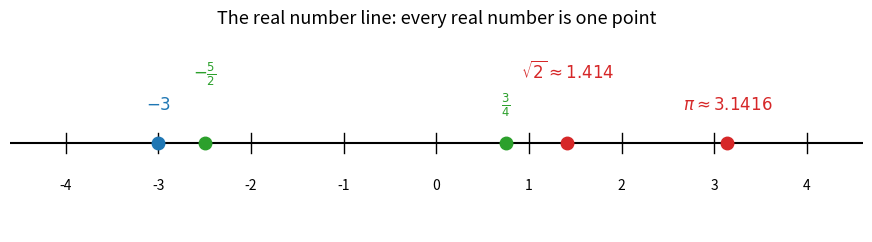
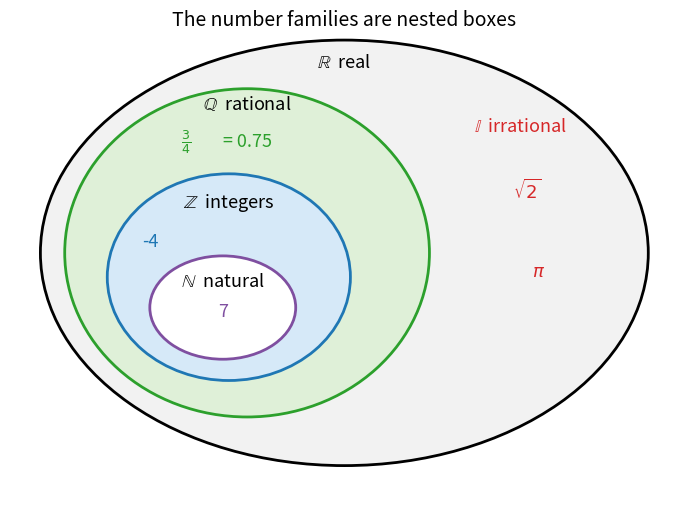
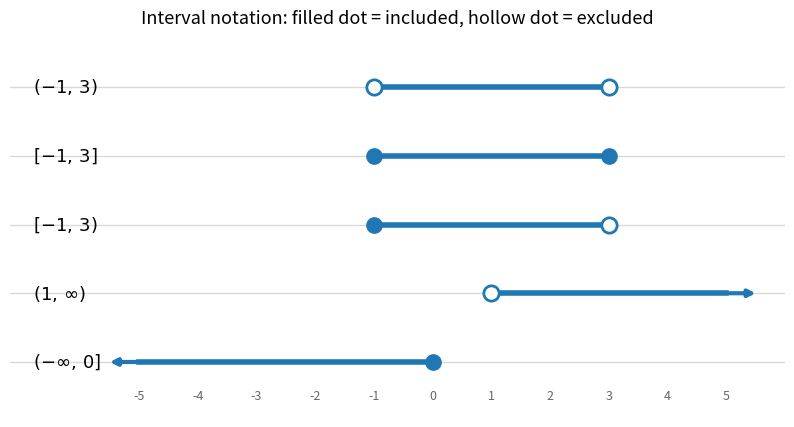
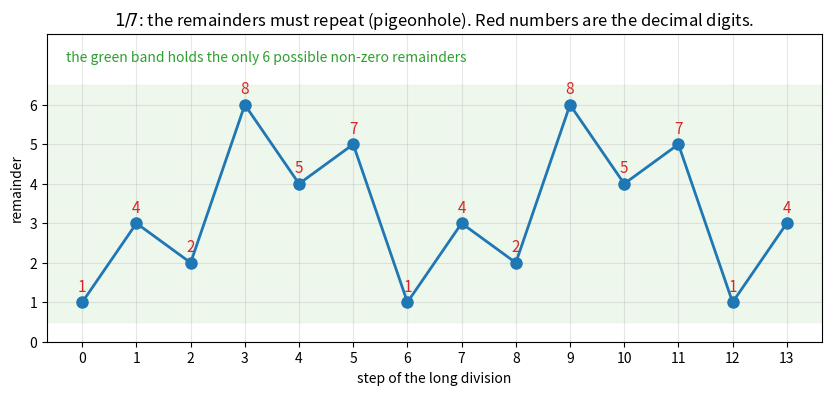

Generate these figures, in order, with matplotlib: (Note: this script raises an exception after producing the figures.)
# --- our very first picture: the real number line ---

import matplotlib.pyplot as plt   # plt = the drawing tool (matplotlib's plotting part)
import numpy as np                # np  = the fast-numbers tool (we use it for pi and sqrt)

# Colour code used in the WHOLE notebook, so pictures stay consistent:
C_INT = "#1f77b4"   # blue  -> integers
C_RAT = "#2ca02c"   # green -> rational numbers that are not integers
C_IRR = "#d62728"   # red   -> irrational numbers

fig, ax = plt.subplots(figsize=(11, 2.6))   # make one empty drawing area, 11 wide, 2.6 tall

ax.axhline(0, color="black", lw=1.5)        # axhline = draw a horizontal line at height 0

# tick marks at every whole number from -4 to 4
for t in range(-4, 5):                                    # range(-4, 5) gives -4, -3, ..., 4
    ax.plot([t, t], [-0.09, 0.09], color="black", lw=1)   # a short vertical stroke
    ax.text(t, -0.42, str(t), ha="center", fontsize=10)   # text = write the label below

# the numbers we want to show off: (label, value, colour, height of the label)
# the heights alternate so that neighbouring labels do not touch each other
marks = [
    (r"$-3$",                   -3.0,        C_INT, 0.30),
    (r"$-\frac{5}{2}$",         -2.5,        C_RAT, 0.58),
    (r"$\frac{3}{4}$",           0.75,       C_RAT, 0.30),
    (r"$\sqrt{2}\approx1.414$",  np.sqrt(2), C_IRR, 0.58),   # np.sqrt = square root
    (r"$\pi\approx3.1416$",      np.pi,      C_IRR, 0.30),   # np.pi   = the number pi
]

for label, value, colour, height in marks:
    ax.plot(value, 0, "o", color=colour, markersize=9)                    # "o" = a filled dot
    ax.text(value, height, label, ha="center", color=colour, fontsize=12)

ax.set_xlim(-4.6, 4.6)     # how much of the line we look at, left to right
ax.set_ylim(-0.8, 1.0)     # vertical window (the line itself is flat)
ax.axis("off")             # hide the default box and axes: we drew our own line
ax.set_title("The real number line: every real number is one point", fontsize=13)
plt.show()                 # show the finished picture

# --- picture of the families sitting inside one another ---

import matplotlib.pyplot as plt
from matplotlib.patches import Ellipse   # Ellipse = an oval shape we can draw and fill

fig, ax = plt.subplots(figsize=(9, 6))

# Each Ellipse((cx, cy), width, height, ...) is one oval centred at (cx, cy).
# facecolor = fill colour, edgecolor = border colour, lw = border thickness.
ovals = [
    (Ellipse((0.0,  0.0), 10.0, 7.0, facecolor="#f2f2f2", edgecolor="black",   lw=2), r"$\mathbb{R}$  real",     (0.0,  3.05)),
    (Ellipse((-1.6, 0.0),  6.0, 5.4, facecolor="#dff0d8", edgecolor="#2ca02c", lw=2), r"$\mathbb{Q}$  rational", (-1.6, 2.35)),
    (Ellipse((-1.9, -0.4), 4.0, 3.4, facecolor="#d6e9f8", edgecolor="#1f77b4", lw=2), r"$\mathbb{Z}$  integers", (-1.9, 0.75)),
    (Ellipse((-2.0, -0.9), 2.4, 1.7, facecolor="#ffffff", edgecolor="#7f4fa0", lw=2), r"$\mathbb{N}$  natural",  (-2.0, -0.55)),
]

for oval, label, (lx, ly) in ovals:
    ax.add_patch(oval)                                   # add_patch = put the shape on the drawing
    ax.text(lx, ly, label, ha="center", fontsize=13)     # its name

# a few example numbers written where they belong
samples = [
    ("7",              -2.0, -1.05, "#7f4fa0"),   # natural
    ("-4",             -3.2,  0.10, "#1f77b4"),   # integer, not natural
    (r"$\frac{3}{4}$", -2.6,  1.75, "#2ca02c"),   # rational, not integer
    ("= 0.75",         -1.6,  1.75, "#2ca02c"),   # the same number in decimal form
    (r"$\sqrt{2}$",     3.0,  0.90, "#d62728"),   # irrational
    (r"$\pi$",          3.2, -0.40, "#d62728"),   # irrational
]
for txt, x, y, colour in samples:
    ax.text(x, y, txt, ha="center", fontsize=13, color=colour)

# the part of R that is OUTSIDE Q is exactly the set of irrational numbers
ax.text(2.9, 2.0, r"$\mathbb{I}$  irrational", ha="center", fontsize=13, color="#d62728")

ax.set_xlim(-5.5, 5.5)
ax.set_ylim(-4.0, 3.6)
ax.set_aspect("equal")   # equal = one unit across looks the same as one unit up, so ovals are not squashed
ax.axis("off")
ax.set_title("The number families are nested boxes", fontsize=14)
plt.show()

# --- picture: what the interval notations look like ---

import matplotlib.pyplot as plt

# each row is: (name, left end, right end, is the left end included?, is the right end included?)
# True = included (filled dot), False = excluded (hollow dot), None = goes on for ever (arrow)
rows = [
    (r"$(-1,\,3)$",      -1, 3, False, False),
    (r"$[-1,\,3]$",      -1, 3, True,  True),
    (r"$[-1,\,3)$",      -1, 3, True,  False),
    (r"$(1,\,\infty)$",   1, 5, False, None),
    (r"$(-\infty,\,0]$", -5, 0, None,  True),
]

fig, ax = plt.subplots(figsize=(10, 5))

for i, (name, lo, hi, lclosed, rclosed) in enumerate(rows):
    y = -i                                            # each interval on its own row, going downwards
    ax.axhline(y, color="0.85", lw=1)                 # a faint grey guide line across the row
    ax.plot([lo, hi], [y, y], color="#1f77b4", lw=4)  # the thick blue bar = the interval itself

    for end, closed, direction in [(lo, lclosed, -1), (hi, rclosed, +1)]:
        if closed is True:                            # filled dot = endpoint belongs to the set
            ax.plot(end, y, "o", color="#1f77b4", markersize=11)
        elif closed is False:                         # hollow dot = endpoint does NOT belong
            ax.plot(end, y, "o", markerfacecolor="white", markeredgecolor="#1f77b4",
                    markeredgewidth=2, markersize=11)
        else:                                         # arrow = the interval never ends on this side
            ax.annotate("", xy=(end + 0.55 * direction, y), xytext=(end, y),
                        arrowprops=dict(arrowstyle="-|>", color="#1f77b4", lw=3))

    ax.text(-6.8, y, name, ha="left", va="center", fontsize=13)     # the name in the left margin

for t in range(-5, 6):                                # one shared scale of tick labels at the bottom
    ax.text(t, -len(rows) + 0.45, str(t), ha="center", fontsize=9, color="0.4")

ax.set_xlim(-7.2, 6.0)
ax.set_ylim(-len(rows) + 0.2, 0.8)
ax.axis("off")
ax.set_title("Interval notation: filled dot = included, hollow dot = excluded", fontsize=13)
plt.show()

# --- long division by hand, in pure Python, so we can SEE the pigeonhole argument ---
# This cell uses no library at all: only the core Python you already know.

def long_division(p, q, max_digits=40):
    # Returns (integer part, list of decimal digits, index where the repetition starts).
    # The last item is None if the decimal terminates.
    # We copy exactly what you do on paper: keep a remainder, multiply it by 10,
    # divide by q, write down the digit, keep the new remainder.
    whole, r = divmod(p, q)          # divmod(p, q) gives (p // q, p % q) in one step
    digits = []                      # the decimal digits we produce, in order
    seen = {}                        # remembers: remainder -> the digit position where we saw it
    while r != 0 and len(digits) < max_digits:
        if r in seen:                # this remainder appeared before -> the cycle starts there
            return whole, digits, seen[r]
        seen[r] = len(digits)        # record the position of this remainder
        digit, r = divmod(r * 10, q) # bring down a zero: divide 10*r by q
        digits.append(digit)
    return whole, digits, None       # None = the division terminated

for p, q in [(5, 8), (1, 3), (1, 7), (23, 55), (1, 13)]:
    whole, digits, start = long_division(p, q)
    if start is None:
        text = f"{whole}." + "".join(map(str, digits))       # a terminating decimal
        kind = "TERMINATES"
    else:
        before = "".join(map(str, digits[:start]))           # the digits before the repeating block
        block = "".join(map(str, digits[start:]))            # the repeating block itself
        text = f"{whole}.{before}({block})"                  # ( ) marks the repeating block
        kind = f"REPEATS, block length {len(block)}  (must be <= q-1 = {q - 1})"
    print(f"{p:>2}/{q:<3} = {text:<26} {kind}")

# --- the same idea as a picture: the remainders of 1/7 walk around a closed loop ---

import matplotlib.pyplot as plt

q = 7
r = 1                      # long division of 1 by 7 starts with remainder 1
steps, rems, digs = [], [], []
for step in range(14):     # 14 steps = twice around the cycle
    steps.append(step)
    rems.append(r)
    digit, r = divmod(r * 10, q)   # exactly one step of long division
    digs.append(digit)

fig, ax = plt.subplots(figsize=(10, 4))
ax.plot(steps, rems, "-o", color="#1f77b4", lw=2, markersize=8)   # the remainder after each step

for s, rr, d in zip(steps, rems, digs):
    ax.text(s, rr + 0.28, str(d), ha="center", color="#d62728", fontsize=11)  # the digit produced

ax.axhspan(0.5, q - 0.5, color="#dff0d8", alpha=0.5, zorder=0)    # axhspan = shade a horizontal band
ax.text(-0.3, 7.1, "the green band holds the only 6 possible non-zero remainders",
        ha="left", fontsize=10, color="#2ca02c")

ax.set_ylim(0, 7.8)                 # leave empty space at the top for that sentence
ax.set_yticks(range(0, q))          # show every whole-number remainder on the vertical axis
ax.set_xticks(steps)
ax.set_xlabel("step of the long division")
ax.set_ylabel("remainder")
ax.set_title(r"$1/7$: the remainders must repeat (pigeonhole). Red numbers are the decimal digits.",
             fontsize=12)
ax.grid(alpha=0.3)                  # a faint grid, so values are easy to read
plt.show()

print("digits of 1/7:", "".join(map(str, digs)))

# --- SymPy: exact mathematics instead of approximations ---
# sympy keeps symbols such as sqrt(2) exactly, so it can answer "is this rational?" truthfully.

import sympy as sp

r2 = sp.sqrt(2)               # the EXACT object "square root of 2", not a decimal
print("sympy object       :", r2)
print("its square         :", sp.simplify(r2**2))     # simplify = tidy an expression -> 2
print("is it rational?    :", r2.is_rational)         # sympy answers False: it knows Theorem E
print("is pi rational?    :", sp.pi.is_rational)
print("is 23/55 rational? :", sp.Rational(23, 55).is_rational)   # Rational(a, b) = the exact fraction a/b
print()
print("50 exact digits of sqrt(2):", sp.N(r2, 50))    # N(x, d) = the numeric value of x with d digits
print("plain Python float        :", 2 ** 0.5, " <- only about 17 digits, and rounded")
print()

# our repeating-decimal example, done exactly
x = sp.Rational(414, 990)     # the fraction the proof produced
print("414/990 in lowest terms :", x)                 # sympy cancels automatically -> 23/55
print("back to a decimal       :", sp.N(x, 15))

# nsimplify guesses the exact fraction hiding behind a decimal
print("nsimplify(0.625)        :", sp.nsimplify(0.625, rational=True))

# --- no fraction can hit sqrt(2) exactly, however large we let the denominator grow ---
# For each denominator b we take the BEST possible numerator a, then look at the error.

import numpy as np
import matplotlib.pyplot as plt

target = np.sqrt(2)                       # the decimal value we are chasing
bs = np.arange(1, 201)                    # denominators b = 1, 2, ..., 200 (an array of integers)
a_best = np.round(target * bs)            # np.round = closest integer numerator for each b
errors = np.abs(a_best / bs - target)     # np.abs = absolute value, applied to the whole array at once

fig, ax = plt.subplots(figsize=(10, 4))
ax.plot(bs, errors, "o", markersize=4, color="#d62728")
ax.set_yscale("log")                      # a log scale can show very small numbers clearly
ax.set_xlabel("denominator  b")
ax.set_ylabel(r"error  $\left|\frac{a}{b}-\sqrt{2}\right|$   (log scale)")
ax.set_title(r"Best fractions get close to $\sqrt{2}$ — but the error is never exactly 0", fontsize=12)
ax.grid(alpha=0.3, which="both")
plt.show()

i = errors.argmin()                       # argmin = the position of the smallest value
print("smallest error found:", errors[i], "  at b =", bs[i], " (fraction", int(a_best[i]), "/", bs[i], ")")
print("...small, but NOT zero. Theorem E says it can never be zero.")

# --- picture: |a+b| never rises above |a|+|b| ---

import numpy as np
import matplotlib.pyplot as plt

a = 2.0                                   # keep a fixed and let b vary
b = np.linspace(-6, 6, 601)               # linspace(start, stop, n) = n evenly spaced values

left = np.abs(a + b)                      # the left-hand side |a+b|, computed for every b at once
right = np.abs(a) + np.abs(b)             # the right-hand side |a|+|b|

fig, ax = plt.subplots(figsize=(9, 5))
ax.plot(b, right, color="#1f77b4", lw=2.5, label=r"$|a|+|b|$")
ax.plot(b, left, color="#d62728", lw=2.5, label=r"$|a+b|$")
ax.fill_between(b, left, right, color="#d62728", alpha=0.12)   # fill_between = shade between two curves

ax.axvline(0, color="0.7", lw=1)          # axvline = a vertical line, here at b = 0
ax.set_xlabel("b")
ax.set_ylabel("value")
ax.set_title(r"Triangle inequality with $a=2$: the red curve is never above the blue one", fontsize=12)
ax.legend(fontsize=12)                    # legend = the little box that names each curve
ax.grid(alpha=0.3)
plt.show()

print("largest value of |a+b| - (|a|+|b|):", (left - right).max(), " (it is never positive)")

# --- density in action: squeeze a fraction into a tiny gap next to sqrt(2) ---

import numpy as np
import matplotlib.pyplot as plt
from fractions import Fraction     # Fraction is CORE Python: an exact fraction a/b

x = np.sqrt(2)                     # the left end of our tiny interval
y = x + 1e-6                       # the right end: only 0.000001 further right

# the recipe from the proof, done literally:
n = int(1 / (y - x)) + 1           # step 1: n bigger than 1/(y-x)
m = int(np.floor(n * x)) + 1       # step 2: m = the smallest integer strictly greater than n*x
r = Fraction(m, n)                 # the rational number the proof promises us

print(f"gap      : ({x:.15f}, {y:.15f})")
print(f"n        : {n}")
print(f"rational : {m}/{n} = {float(r):.15f}")
print(f"is x < r < y ?  {x < float(r) < y}")

# --- and the same idea as a picture, at a zoom level we can actually see ---
x2, y2 = 0.6180, 0.6185            # a gap wide enough to draw
n2 = 20000                         # a ruler with marks 1/20000 apart
ms = np.arange(int(np.ceil(x2 * n2)), int(np.floor(y2 * n2)) + 1)   # every ruler mark inside the gap
marks = ms / n2

fig, ax = plt.subplots(figsize=(10, 2.8))
ax.plot([x2, y2], [0, 0], color="#dff0d8", lw=14, zorder=0)         # the gap, as a thick green band
ax.axhline(0, color="black", lw=1.2)
ax.plot(marks, np.zeros_like(marks), "|", color="#2ca02c", markersize=22, markeredgewidth=2)
ax.plot([x2, y2], [0, 0], "o", color="#d62728", markersize=9)       # the two ends x and y
ax.text(x2, 0.22, r"$x$", ha="center", color="#d62728", fontsize=13)
ax.text(y2, 0.22, r"$y$", ha="center", color="#d62728", fontsize=13)
ax.text((x2 + y2) / 2, -0.38, f"{len(marks)} rationals with denominator {n2} already fit inside",
        ha="center", fontsize=11, color="#2ca02c")
ax.set_xlim(x2 - 0.00008, y2 + 0.00008)
ax.set_ylim(-0.6, 0.6)
ax.axis("off")
ax.set_title("Density: however small the gap, fractions are already inside it", fontsize=12)
plt.show()

# --- check the worked examples with Python ---

import sympy as sp
from fractions import Fraction

# Example 2: does 7/9 really give 0.7777... ?
print("Example 2:  7/9 =", sp.N(sp.Rational(7, 9), 12))

# Example 3: Python obeys the same order of operations
print("Example 3:  8 - 2*(4 - (2+5))/3 + 1 =", 8 - 2 * (4 - (2 + 5)) / 3 + 1)

# Example 4a
print("Example 4a: |3-9| - |-2| =", abs(3 - 9) - abs(-2))     # abs = core Python absolute value

# Example 4b: solve |x-3| = 5 exactly with sympy
x = sp.symbols("x", real=True)                     # symbols(...) = create the unknown x (a real number)
print("Example 4b: solutions of |x-3| = 5 :", sp.solve(sp.Abs(x - 3) - 5, x))   # solve( expr = 0 )

# Example 4c: solve the inequality |x+2| < 4
print("Example 4c: |x+2| < 4  means         :", sp.solve_univariate_inequality(sp.Abs(x + 2) < 4, x))

# Example 5: where is the denominator zero?
print("Example 5:  x^2 - 4 = 0 at x =", sp.solve(x**2 - 4, x))

# --- WHICH fractions terminate? A small experiment ---
# Try to spot the pattern yourself before reading the sentence under the output.
# We reuse the long_division function defined earlier in this notebook.

import sympy as sp

for q in range(2, 26):
    kind = "terminates" if long_division(1, q, 60)[2] is None else "repeats"
    factors = sp.factorint(q)                # factorint(n) = the prime factors of n, as {prime: power}
    factor_text = " * ".join(f"{p}^{e}" for p, e in factors.items())
    print(f"1/{q:<3} {kind:<11} q = {factor_text}")

print()
print("Pattern: 1/q terminates exactly when q has NO prime factor other than 2 and 5.")
print("Reason: a terminating decimal is N/10^k, and 10^k = 2^k * 5^k.")

# --- absolute value as a picture: the graph of y = |x|, and the meaning of |x-3| <= 2 ---

import numpy as np
import matplotlib.pyplot as plt

x = np.linspace(-6, 8, 801)               # 801 sample points from -6 to 8

fig, (ax1, ax2) = plt.subplots(1, 2, figsize=(12, 4.2))   # 1 row, 2 drawings side by side

# left drawing: the V-shaped graph of the absolute value
ax1.plot(x, np.abs(x), color="#1f77b4", lw=2.5)
ax1.axhline(0, color="black", lw=1)       # the x-axis
ax1.axvline(0, color="black", lw=1)       # the y-axis
ax1.set_title(r"$y=|x|$: distance from $x$ to $0$", fontsize=12)
ax1.set_xlabel("x"); ax1.set_ylabel("y")
ax1.set_aspect("equal")                   # equal scales, so the V really looks like a 90-degree V
ax1.grid(alpha=0.3)

# right drawing: which x satisfy |x-3| <= 2 ?
y = np.abs(x - 3)
ax2.plot(x, y, color="#1f77b4", lw=2.5, label=r"$y=|x-3|$")   # note: matplotlib writes "<=" as \leq
ax2.axhline(2, color="#d62728", lw=2, ls="--", label=r"$y=2$")     # ls="--" = dashed line
sel = y <= 2                              # a True/False array: which x satisfy the inequality
ax2.fill_between(x[sel], 0, 2, color="#2ca02c", alpha=0.25)        # shade the solution region
ax2.plot([1, 5], [0, 0], "o", color="#2ca02c", markersize=9)       # the two endpoints 1 and 5
ax2.set_title(r"$|x-3|\leq 2$  means  $1\leq x\leq 5$, i.e. $[1,5]$", fontsize=12)
ax2.set_xlabel("x"); ax2.set_ylabel("y")
ax2.legend()
ax2.grid(alpha=0.3)

plt.tight_layout()                        # tight_layout = tidy the spacing so labels do not overlap
plt.show()

# --- a last look: the digits of sqrt(2) and of 1/7, side by side ---
# One of them settles into a pattern. The other never does.

import sympy as sp

digits_sqrt2 = str(sp.N(sp.sqrt(2), 60))          # 60 digits of an irrational number

# 60 digits of 1/7, WITHOUT stopping at the cycle, so we can watch the block come back
r, ds = 1, []
for _ in range(60):
    digit, r = divmod(r * 10, 7)                  # one step of long division, 60 times
    ds.append(digit)

print("sqrt(2) =", digits_sqrt2)
print("1/7     = 0." + "".join(map(str, ds)))
print()
print("Look at 1/7: 142857 142857 142857 ...  a block that repeats for ever.")
print("Look at sqrt(2): no block ever repeats - and Theorem D tells us WHY it never can.")

# your work here

# your work here

# your work here

# your work here

# your work here

# your work here

# your work here

# your work here

# your work here
